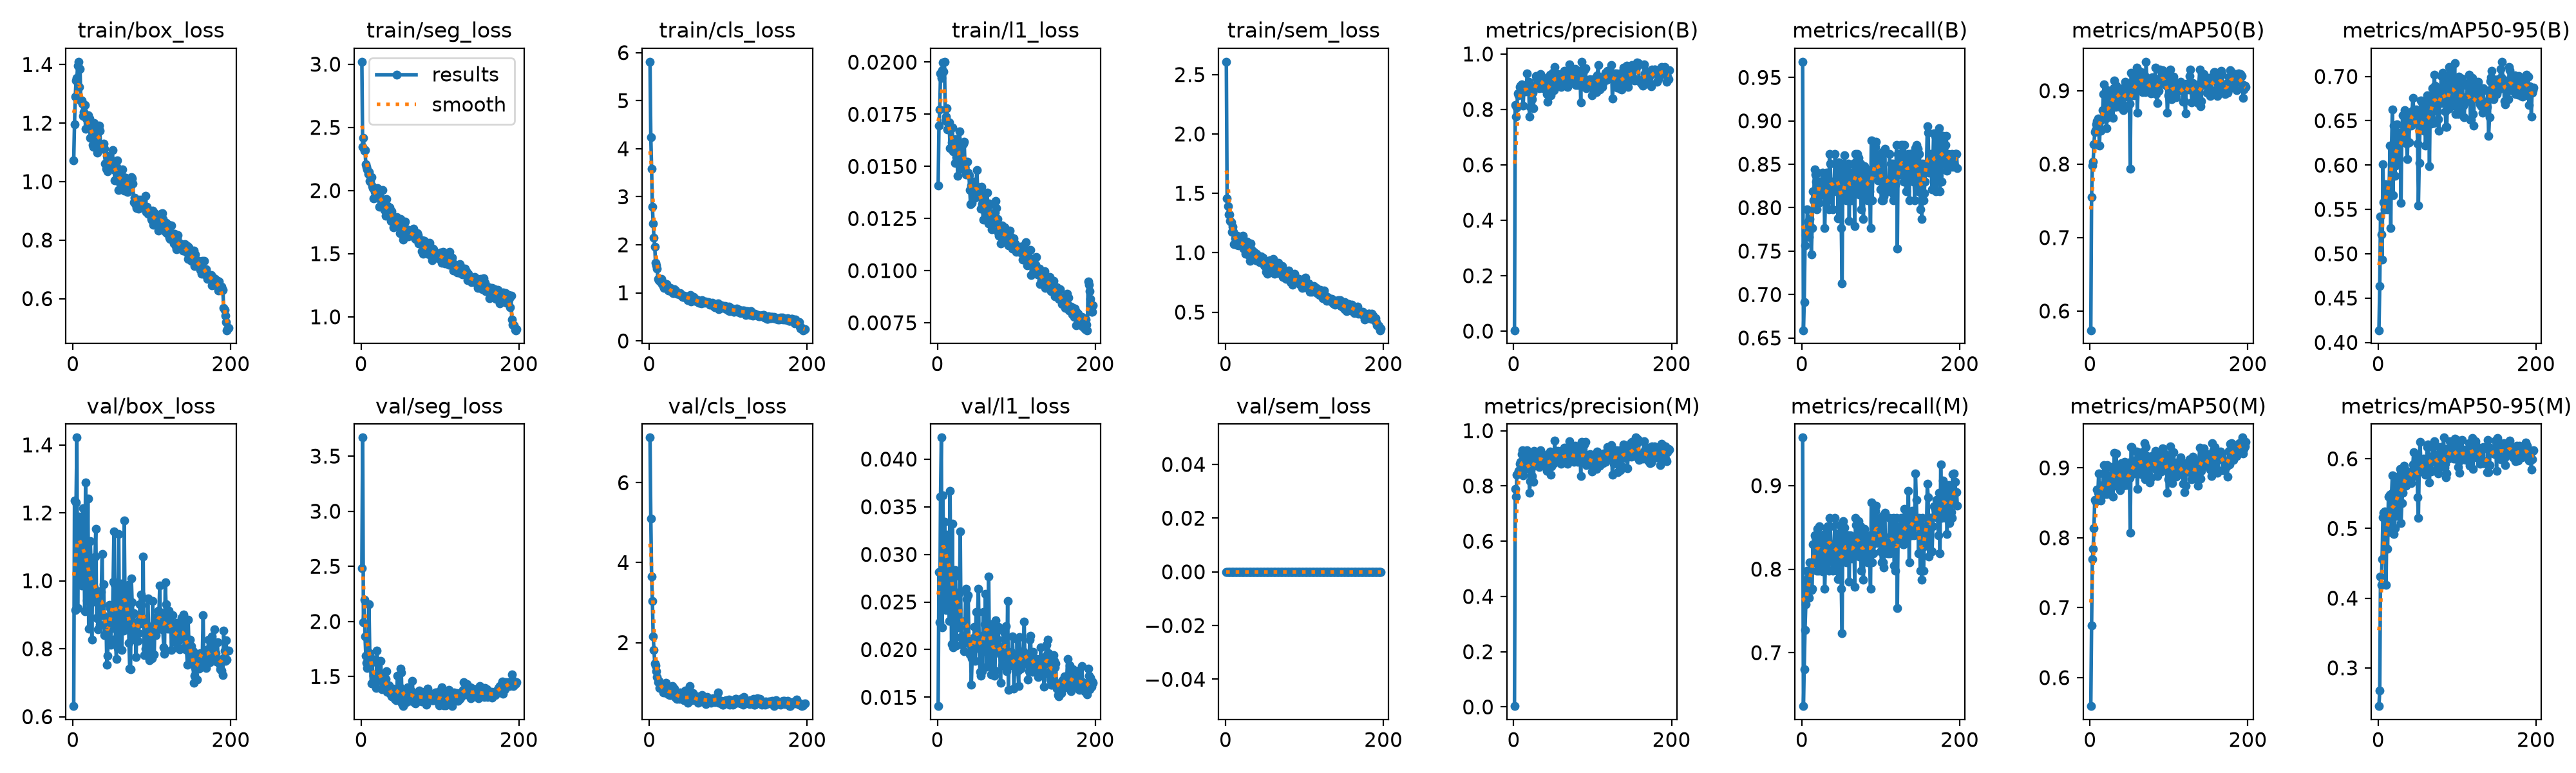

The file beside this chart, header and first rows:
epoch, time, train/box_loss, train/seg_loss, train/cls_loss, train/l1_loss, train/sem_loss, metrics/precision(B), metrics/recall(B), metrics/mAP50(B), metrics/mAP50-95(B), metrics/precision(M), metrics/recall(M), metrics/mAP50(M), metrics/mAP50-95(M), val/box_loss, val/seg_loss, val/cls_loss, val/l1_loss, val/sem_loss, lr/pg0, lr/pg1, lr/pg2
1, 31.22, 1.073, 3.019, 5.811, 0.01407, 2.608, 0.00313, 0.9681, 0.5738, 0.4137, 0.00309, 0.9575, 0.5592, 0.2451, 0.631, 2.484, 7.129, 0.01407, 0, 0.000657, 0.000657, 0.000657
2, 58.17, 1.196, 2.347, 4.241, 0.01697, 1.455, 0.8156, 0.6589, 0.755, 0.4634, 0.7889, 0.6361, 0.6741, 0.2674, 1.236, 3.668, 5.101, 0.02814, 0, 0.001317, 0.001317, 0.001317
3, 85.34, 1.291, 2.416, 3.579, 0.01774, 1.394, 0.7737, 0.6911, 0.7984, 0.5418, 0.7618, 0.6804, 0.7697, 0.4312, 0.9142, 1.991, 3.653, 0.02288, 0, 0.001971, 0.001971, 0.001971
4, 112.5, 1.346, 2.317, 2.786, 0.01946, 1.323, 0.8071, 0.7566, 0.8033, 0.5214, 0.8403, 0.7276, 0.7843, 0.4192, 1.232, 2.2, 3.042, 0.03606, 0, 0.00197, 0.00197, 0.00197
5, 139.6, 1.353, 2.319, 2.443, 0.01923, 1.32, 0.8575, 0.7682, 0.8269, 0.4937, 0.8457, 0.7581, 0.8132, 0.456, 1.422, 1.865, 2.159, 0.04226, 0, 0.00196, 0.00196, 0.00196
6, 166.7, 1.397, 2.209, 2.144, 0.01962, 1.268, 0.8515, 0.766, 0.8436, 0.6008, 0.854, 0.7872, 0.8545, 0.5165, 0.9201, 1.691, 1.819, 0.02236, 0, 0.00195, 0.00195, 0.00195
7, 193.8, 1.41, 2.189, 1.964, 0.01999, 1.254, 0.8575, 0.7979, 0.8466, 0.5583, 0.8575, 0.7979, 0.8521, 0.5226, 1.174, 1.622, 1.481, 0.0362, 0, 0.001941, 0.001941, 0.001941
8, 220.9, 1.323, 2.169, 1.619, 0.01954, 1.173, 0.8805, 0.7837, 0.8544, 0.5498, 0.8805, 0.7837, 0.8525, 0.5245, 1.189, 1.576, 1.428, 0.02863, 0, 0.001931, 0.001931, 0.001931
9, 248, 1.385, 2.132, 1.575, 0.02002, 1.221, 0.8861, 0.766, 0.8589, 0.5788, 0.8861, 0.766, 0.8685, 0.5024, 1.074, 1.696, 1.287, 0.0334, 0, 0.001921, 0.001921, 0.001921
10, 275, 1.277, 2.148, 1.509, 0.0172, 1.174, 0.8907, 0.7872, 0.8624, 0.5572, 0.9154, 0.8085, 0.8641, 0.4191, 1.142, 2.154, 1.134, 0.03156, 0, 0.001911, 0.001911, 0.001911
11, 302.1, 1.276, 2.073, 1.295, 0.0174, 1.071, 0.881, 0.7766, 0.8511, 0.5748, 0.9286, 0.7979, 0.8921, 0.5056, 0.986, 1.712, 1.002, 0.02418, 0, 0.001901, 0.001901, 0.001901
12, 329.1, 1.266, 2.071, 1.264, 0.01778, 1.119, 0.8142, 0.7459, 0.8256, 0.5498, 0.8387, 0.7746, 0.8578, 0.4712, 1.11, 1.613, 1.049, 0.0321, 0, 0.001891, 0.001891, 0.001891
13, 356.2, 1.223, 2.108, 1.293, 0.01677, 1.139, 0.8791, 0.7766, 0.8587, 0.5683, 0.8791, 0.7766, 0.8595, 0.5461, 1.214, 1.436, 0.8648, 0.02881, 0, 0.001881, 0.001881, 0.001881
14, 383.3, 1.238, 2.032, 1.234, 0.01699, 1.067, 0.875, 0.8192, 0.8458, 0.5767, 0.8934, 0.8298, 0.8532, 0.5192, 1.078, 1.66, 0.995, 0.03141, 0, 0.001871, 0.001871, 0.001871
15, 410.3, 1.263, 2.02, 1.296, 0.0171, 1.142, 0.8639, 0.8085, 0.8631, 0.6222, 0.8639, 0.8085, 0.861, 0.548, 0.9092, 1.438, 0.9057, 0.02302, 0, 0.001861, 0.001861, 0.001861
16, 437.3, 1.181, 1.939, 1.177, 0.01588, 1.06, 0.8686, 0.8441, 0.8738, 0.5291, 0.9003, 0.8404, 0.8751, 0.4945, 1.289, 1.507, 0.8505, 0.0367, 0, 0.001852, 0.001852, 0.001852
17, 464.4, 1.215, 1.987, 1.225, 0.01685, 1.069, 0.9293, 0.8384, 0.8951, 0.62, 0.9293, 0.8384, 0.8919, 0.5499, 1.012, 1.484, 0.8186, 0.02752, 0, 0.001842, 0.001842, 0.001842
18, 491.4, 1.182, 1.941, 1.138, 0.01615, 1.066, 0.8863, 0.8297, 0.9083, 0.6627, 0.8863, 0.8297, 0.9041, 0.5762, 0.9418, 1.474, 0.7462, 0.0206, 0, 0.001832, 0.001832, 0.001832
19, 518.8, 1.227, 1.975, 1.105, 0.01686, 1.072, 0.8995, 0.7979, 0.8668, 0.5659, 0.8995, 0.7979, 0.8711, 0.5243, 1.242, 1.397, 0.8154, 0.03325, 0, 0.001822, 0.001822, 0.001822
20, 545.9, 1.19, 1.955, 1.121, 0.01571, 1.137, 0.7737, 0.8404, 0.862, 0.6448, 0.7761, 0.848, 0.8647, 0.4922, 0.8589, 1.733, 0.8599, 0.02021, 0, 0.001812, 0.001812, 0.001812
21, 572.9, 1.215, 2.018, 1.133, 0.01611, 1.068, 0.808, 0.8058, 0.8492, 0.5877, 0.8162, 0.7979, 0.8629, 0.5007, 0.9859, 1.645, 0.9981, 0.02542, 0, 0.001802, 0.001802, 0.001802
22, 600, 1.149, 1.983, 1.18, 0.01515, 1.142, 0.8817, 0.8298, 0.9011, 0.5994, 0.9169, 0.8511, 0.9035, 0.57, 1.117, 1.52, 0.7351, 0.02838, 0, 0.001792, 0.001792, 0.001792
23, 627.1, 1.203, 1.872, 1.109, 0.01632, 1.036, 0.8361, 0.8144, 0.8669, 0.6109, 0.8361, 0.8144, 0.8658, 0.5274, 1.047, 1.468, 0.7512, 0.02777, 0, 0.001782, 0.001782, 0.001782
24, 654.2, 1.156, 1.937, 1.045, 0.01544, 1.05, 0.8591, 0.8192, 0.8735, 0.6462, 0.8718, 0.8298, 0.8771, 0.5722, 0.8257, 1.519, 0.7027, 0.02041, 0, 0.001772, 0.001772, 0.001772
25, 681.2, 1.125, 1.93, 1.064, 0.01515, 0.9887, 0.8033, 0.8256, 0.8737, 0.6038, 0.8137, 0.8362, 0.8702, 0.5176, 1.049, 1.645, 0.8837, 0.02596, 0, 0.001762, 0.001762, 0.001762
26, 708.3, 1.119, 1.928, 1.046, 0.01456, 1.088, 0.8842, 0.8404, 0.8734, 0.6368, 0.9258, 0.797, 0.8622, 0.5567, 0.9378, 1.382, 0.6865, 0.02425, 0, 0.001752, 0.001752, 0.001752
27, 735.3, 1.201, 2.001, 1.109, 0.01567, 1.092, 0.884, 0.8192, 0.8934, 0.6356, 0.8978, 0.8412, 0.9011, 0.5763, 0.9798, 1.396, 0.7045, 0.0223, 0, 0.001743, 0.001743, 0.001743
28, 762.3, 1.165, 1.868, 1.03, 0.01669, 1.068, 0.9209, 0.8192, 0.8916, 0.6283, 0.9209, 0.8192, 0.8882, 0.5854, 1.071, 1.394, 0.6943, 0.02601, 0, 0.001733, 0.001733, 0.001733
29, 789.4, 1.189, 1.867, 1.018, 0.01608, 0.9789, 0.9125, 0.7766, 0.8633, 0.5574, 0.9125, 0.7766, 0.8588, 0.5082, 1.153, 1.51, 0.9179, 0.03241, 0, 0.001723, 0.001723, 0.001723
30, 816.5, 1.149, 1.844, 1.001, 0.0155, 1.016, 0.8845, 0.8144, 0.9031, 0.6363, 0.8845, 0.8144, 0.8896, 0.5365, 0.8905, 1.439, 0.8175, 0.02131, 0, 0.001713, 0.001713, 0.001713
31, 843.6, 1.098, 1.802, 0.9997, 0.01487, 0.9329, 0.8938, 0.8404, 0.9137, 0.6564, 0.8986, 0.8489, 0.9217, 0.5511, 0.8888, 1.478, 0.8165, 0.02051, 0, 0.001703, 0.001703, 0.001703
32, 870.6, 1.175, 1.93, 1.074, 0.01605, 1.076, 0.8757, 0.8242, 0.8779, 0.6309, 0.8684, 0.8298, 0.8742, 0.566, 0.8567, 1.548, 0.8435, 0.02091, 0, 0.001693, 0.001693, 0.001693
33, 897.7, 1.191, 1.85, 1.045, 0.0161, 1.03, 0.9185, 0.8085, 0.907, 0.6442, 0.8828, 0.8511, 0.9205, 0.5897, 0.9683, 1.358, 0.619, 0.02143, 0, 0.001683, 0.001683, 0.001683
34, 924.7, 1.174, 1.876, 1.011, 0.01617, 0.9768, 0.9281, 0.7979, 0.8964, 0.6622, 0.9281, 0.7979, 0.8863, 0.585, 0.8695, 1.362, 0.7396, 0.01986, 0, 0.001673, 0.001673, 0.001673
35, 951.8, 1.125, 1.861, 0.9775, 0.01496, 1.008, 0.9204, 0.8617, 0.9043, 0.638, 0.9204, 0.8617, 0.9011, 0.5614, 0.9503, 1.422, 0.5883, 0.02298, 0, 0.001663, 0.001663, 0.001663
36, 978.9, 1.114, 1.865, 1.001, 0.0146, 1.006, 0.9, 0.8511, 0.903, 0.624, 0.9, 0.8511, 0.897, 0.5763, 0.9677, 1.373, 0.6116, 0.02642, 0, 0.001654, 0.001654, 0.001654
37, 1006, 1.112, 1.841, 0.9809, 0.01468, 0.9674, 0.8753, 0.8192, 0.885, 0.6069, 0.8753, 0.8192, 0.885, 0.574, 1.079, 1.343, 0.7188, 0.02532, 0, 0.001644, 0.001644, 0.001644
38, 1033, 1.123, 1.76, 0.9652, 0.01523, 0.9355, 0.8908, 0.8298, 0.8783, 0.6518, 0.8908, 0.8298, 0.8679, 0.5738, 0.8991, 1.354, 0.5888, 0.02069, 0, 0.001634, 0.001634, 0.001634
39, 1060, 1.13, 1.837, 0.9888, 0.0147, 0.9897, 0.8802, 0.7979, 0.8776, 0.626, 0.8802, 0.7979, 0.8776, 0.5709, 0.9897, 1.322, 0.7564, 0.0257, 0, 0.001624, 0.001624, 0.001624
40, 1087, 1.112, 1.796, 0.9686, 0.01459, 0.971, 0.8806, 0.8192, 0.8977, 0.6565, 0.8921, 0.8298, 0.9071, 0.5701, 0.8402, 1.388, 0.6464, 0.02062, 0, 0.001614, 0.001614, 0.001614
41, 1114, 1.061, 1.706, 0.9348, 0.01386, 0.9321, 0.8864, 0.8192, 0.8925, 0.6593, 0.8986, 0.8298, 0.8975, 0.5756, 0.8413, 1.312, 0.6362, 0.0195, 0, 0.001604, 0.001604, 0.001604
42, 1141, 1.044, 1.724, 0.9199, 0.01318, 0.9316, 0.8547, 0.8617, 0.8738, 0.6443, 0.8547, 0.8617, 0.8743, 0.5646, 0.8739, 1.308, 0.6534, 0.01981, 0, 0.001594, 0.001594, 0.001594
43, 1168, 1.088, 1.766, 0.9169, 0.01409, 0.9188, 0.8275, 0.8511, 0.8794, 0.6606, 0.8791, 0.8085, 0.8809, 0.583, 0.752, 1.299, 0.6157, 0.01632, 0, 0.001584, 0.001584, 0.001584
44, 1195, 1.035, 1.752, 0.9465, 0.01324, 0.961, 0.917, 0.8232, 0.9055, 0.6758, 0.9156, 0.7979, 0.909, 0.5921, 0.7796, 1.288, 0.5618, 0.01906, 0, 0.001574, 0.001574, 0.001574
45, 1222, 1.058, 1.791, 0.9113, 0.01366, 0.9701, 0.8684, 0.8424, 0.9117, 0.6628, 0.8684, 0.8424, 0.9077, 0.6092, 0.8806, 1.312, 0.5637, 0.02057, 0, 0.001564, 0.001564, 0.001564
46, 1249, 1.081, 1.748, 0.9146, 0.01428, 0.9265, 0.9251, 0.788, 0.8956, 0.6572, 0.9251, 0.788, 0.8756, 0.5752, 0.9285, 1.508, 0.8062, 0.02125, 0, 0.001554, 0.001554, 0.001554
47, 1276, 1.061, 1.712, 0.9275, 0.01385, 0.9569, 0.8512, 0.852, 0.8922, 0.6515, 0.8406, 0.8413, 0.881, 0.5764, 0.9192, 1.329, 0.5823, 0.0224, 0, 0.001545, 0.001545, 0.001545
48, 1303, 1.056, 1.714, 0.9022, 0.01349, 0.9332, 0.8804, 0.8511, 0.9033, 0.6628, 0.8698, 0.8526, 0.8943, 0.602, 0.8112, 1.297, 0.5973, 0.0188, 0, 0.001535, 0.001535, 0.001535
49, 1330, 1.068, 1.663, 0.8412, 0.01406, 0.893, 0.9327, 0.8404, 0.9101, 0.6553, 0.9209, 0.8298, 0.9076, 0.6057, 0.8901, 1.4, 0.4887, 0.02394, 0, 0.001525, 0.001525, 0.001525
50, 1357, 1.107, 1.773, 0.9315, 0.01481, 0.8885, 0.9155, 0.7766, 0.882, 0.6244, 0.9155, 0.7766, 0.8853, 0.545, 0.8617, 1.572, 0.6304, 0.02069, 0, 0.001515, 0.001515, 0.001515
51, 1385, 1.054, 1.681, 0.8556, 0.01389, 0.839, 0.8702, 0.713, 0.7935, 0.5541, 0.8831, 0.7236, 0.807, 0.5148, 0.9983, 1.534, 0.9057, 0.02393, 0, 0.001505, 0.001505, 0.001505
52, 1412, 1.064, 1.748, 0.9485, 0.01392, 0.909, 0.952, 0.8441, 0.924, 0.6027, 0.9641, 0.8576, 0.9295, 0.5867, 1.146, 1.256, 0.5567, 0.02641, 0, 0.001495, 0.001495, 0.001495
53, 1439, 1.004, 1.609, 0.8208, 0.01367, 0.821, 0.9125, 0.8404, 0.9237, 0.6462, 0.9125, 0.8404, 0.9294, 0.6244, 0.9889, 1.233, 0.5689, 0.02012, 0, 0.001485, 0.001485, 0.001485
54, 1466, 1.036, 1.721, 0.8427, 0.01361, 0.9104, 0.8999, 0.8602, 0.9072, 0.6727, 0.8887, 0.8498, 0.9029, 0.5978, 0.8279, 1.338, 0.56, 0.01768, 0, 0.001475, 0.001475, 0.001475
55, 1493, 1.049, 1.684, 0.9016, 0.01297, 0.9197, 0.9177, 0.8299, 0.8935, 0.6449, 0.9177, 0.8299, 0.8923, 0.5892, 0.7695, 1.306, 0.7293, 0.01726, 0, 0.001465, 0.001465, 0.001465
56, 1520, 1.072, 1.752, 0.9149, 0.01403, 0.935, 0.9279, 0.8085, 0.9035, 0.6706, 0.9279, 0.8085, 0.9023, 0.5814, 0.8754, 1.38, 0.6852, 0.01973, 0, 0.001455, 0.001455, 0.001455
57, 1547, 1.001, 1.684, 0.8456, 0.01319, 0.8626, 0.8941, 0.8298, 0.9008, 0.6694, 0.8941, 0.8298, 0.898, 0.6001, 0.8011, 1.267, 0.6017, 0.01771, 0, 0.001446, 0.001446, 0.001446
58, 1574, 0.9705, 1.692, 0.83, 0.01245, 0.8759, 0.8987, 0.8491, 0.9151, 0.6389, 0.895, 0.8404, 0.9103, 0.5859, 1.138, 1.333, 0.5729, 0.02397, 0, 0.001436, 0.001436, 0.001436
59, 1601, 1.015, 1.673, 0.8312, 0.01345, 0.9385, 0.9096, 0.8511, 0.9314, 0.6547, 0.8982, 0.8404, 0.9235, 0.589, 0.863, 1.401, 0.557, 0.02159, 0, 0.001426, 0.001426, 0.001426
60, 1628, 0.9954, 1.637, 0.8627, 0.01289, 0.9475, 0.8806, 0.7847, 0.8701, 0.6218, 0.8806, 0.7847, 0.8698, 0.5766, 0.9003, 1.327, 0.6538, 0.02268, 0, 0.001416, 0.001416, 0.001416
... 137 more rows
